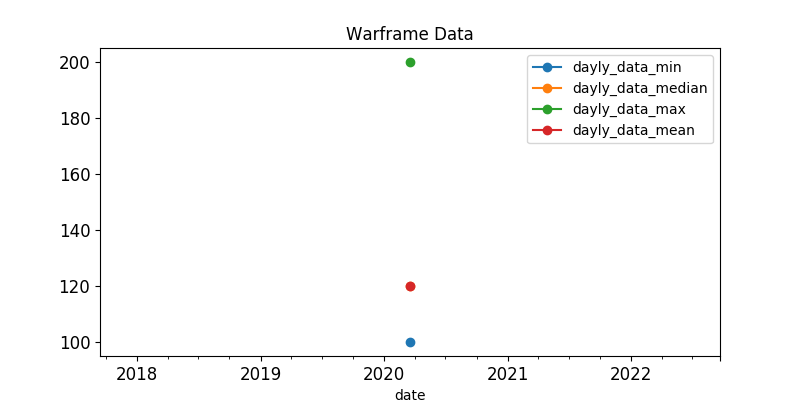

Data behind this chart, as committed beside it:
, last_seen, user, status_data, platinum, order_type
83, 2020-03-18, BornToQuill, ingame, 100.0, sell
97, 2020-03-18, .DF.Anubis., ingame, 100.0, sell
99, 2020-03-18, Blade_singer, online, 100.0, sell
378, 2020-03-18, Canici, ingame, 100.0, sell
202, 2020-03-18, purpurim, ingame, 100.0, sell
150, 2020-03-18, Defos.74rus, ingame, 100.0, sell
38, 2020-03-18, FelisMajor, ingame, 110.0, sell
339, 2020-03-18, Papstschlumpf, ingame, 120.0, sell
222, 2020-03-18, kakuruya, ingame, 120.0, sell
82, 2020-03-18, FrostyDemise, ingame, 120.0, sell
44, 2020-03-18, Krehlmar, ingame, 124.0, sell
445, 2020-03-18, JHips, ingame, 125.0, sell
29, 2020-03-18, Trialscales, ingame, 130.0, sell
277, 2020-03-18, Lionheart555, ingame, 150.0, sell
120, 2020-03-18, ShadowOfWar2, ingame, 200.0, sell
